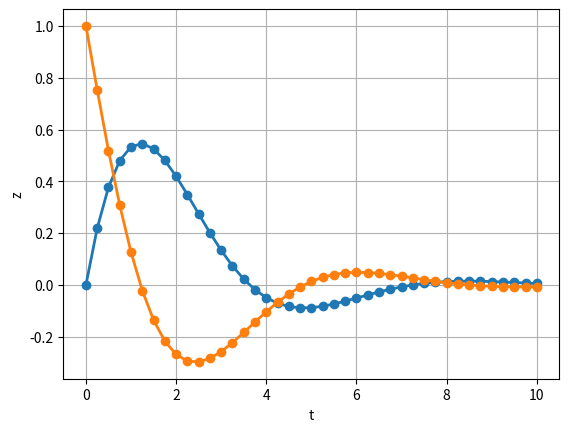

Generate this figure with matplotlib:
"""
Теперь решаем (автономную) систему диф. уравнений 1-го порядка
y'1=y2
y'2=-y2-y1,
y1(0)=0,
y2(0)=1

Нужно инсталлировать все модули:
pip install numpy
pip install scipy
pip install matplotlib
"""

import numpy as np
from scipy. integrate import odeint
import matplotlib.pyplot as plt

 # create function
def f(y, t):
	y1, y2 = y
	return [y2, - y2 - y1]

t = np.linspace( 0, 10, 41) # vector of time
y0 = [0, 1] # start value
w = odeint(f, y0, t) # solve eq.
y1 = w[:,0]
y2 = w[:,1]
fig = plt.figure(facecolor='white')
plt.plot(t, y1, '-o', t, y2, '-o', linewidth=2)
plt.ylabel("z")
plt.xlabel("t")
plt.grid(True)
plt.show() # display